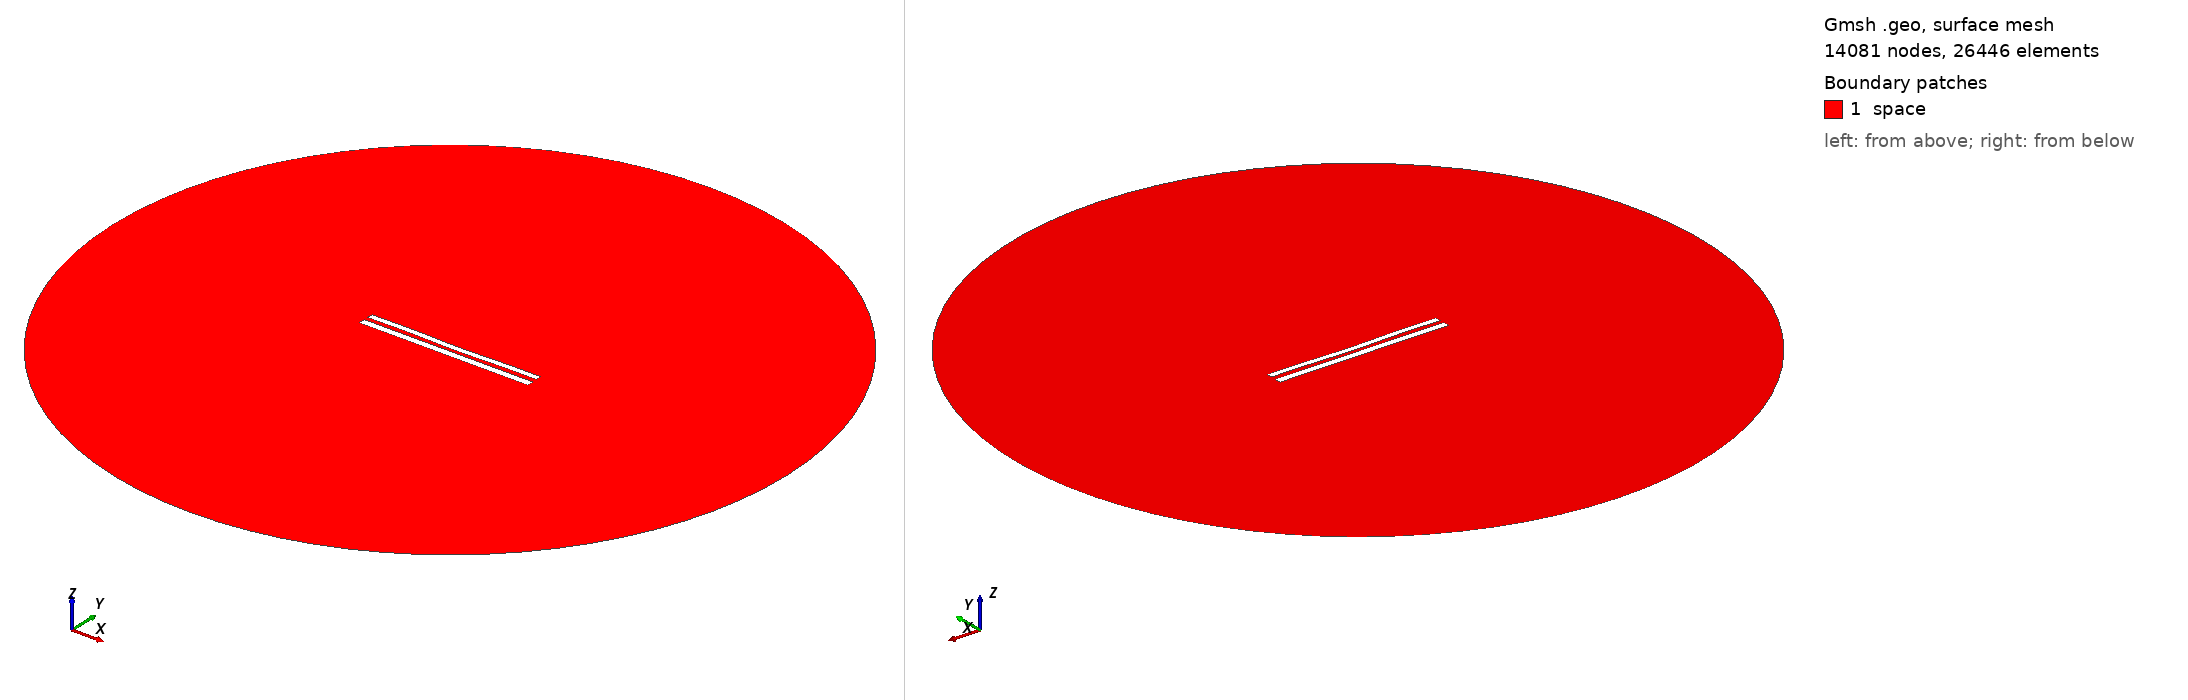

Gmsh geometry script, surface-meshed: 14081 nodes, 26446 surface elements. Boundary patches (legend numbers): 1 space. Left view from above one corner, right view from below the opposite corner. Legend entries are the model's physical surfaces. The drawing asked Gmsh for element sizes between 1% and 20% of the model's largest extent; the script's own settings can give other sizes.

=== 9145.geo (drawn) ===
//---------------------------------------
// Geometry kernel
//---------------------------------------

SetFactory("OpenCASCADE");



//---------------------------------------
// Parameters of the geometry
//---------------------------------------

// Overetch of the upper plate
overetch = 0.25;

// Distance between the plates
distance = 2.5;

// Discretization over the x axis (for the deformation)
nx = 50; 

// Length of the plate
L = 100 - overetch; 

// Number of modes
n = 4; 

// 1st mode coefficient
coeff(1) = 0.07499999999999998;
beta(1) = 0.596864 * 3.1415926535 / L;

// 2nd mode coefficient
coeff(2) = -0.15;
beta(2) = 1.49418 * 3.1415926535 / L;

// 3rd mode coefficient
coeff(3) = 0.07499999999999998;
beta(3) = 2.50025 * 3.1415926535 / L;

// 4th mode coefficient
coeff(4) = 0.15;
beta(4) = 3.49999 * 3.1415926535 / L;



//---------------------------------------
// Upper plate (deformed rectangle)
//---------------------------------------

// Coordiantes of the upper plate
xmin = -50;
xmax = 50 - overetch;

// Height of the upper plate
yheight = 4 - 2 * overetch;

// Indexes of the points
UpperID[] = {};
LowerID[] = {};
LeftID[] = {};
RightID[] = {};

// Point index
p = 1;

// Horizontal edges
For i In {1:nx}
    x = xmin + (i-1)*(xmax - xmin)/(nx-1);

    y_bottom = distance / 2 + overetch;
    For j In {1:n}
        C = (Cosh(beta(j)*L) + Cos(beta(j)*L)) / (Sinh(beta(j)*L) + Sin(beta(j)*L));
        y_bottom  = y_bottom + coeff(j) * (Cosh(beta(j)*(x+50)) - Cos(beta(j)*(x+50)) - C * (Sinh(beta(j)*(x+50)) - Sin(beta(j)*(x+50))));
    EndFor

    y_top = y_bottom + yheight;

    Point(p) = {x, y_top, 0, 1.0};
    UpperID[i] = p;
    p = p + 1;

    Point(p) = {x, y_bottom, 0, 1.0};
    LowerID[i] = p;
    p = p + 1;
EndFor

// Create point lists
UpperPts[] = {}; LowerPts[] = {};
For i In {1:nx}
  UpperPts[] += {UpperID[i]};
  LowerPts[] += {LowerID[i]};
EndFor

// Build splines
Spline(1) = {UpperPts[]};
Spline(2) = {LowerPts[]};
Line(3) = {LowerPts[nx-1], UpperPts[nx-1]};
Line(4) = {LowerPts[0], UpperPts[0]};

// Build the plane surface
Curve Loop(1) = {2, 3, -1, -4};
Plane Surface(1) = {1};



//---------------------------------------
// Lower plate (rectangle)
//---------------------------------------

// Vertices
Point(1001) = {-50, -1, 0, 1.0};
Point(1002) = { 50, -1, 0, 1.0};
Point(1003) = { 50,  -5, 0, 1.0};
Point(1004) = {-50,  -5, 0, 1.0};

// Edges
Line(5) = {1001, 1002};
Line(6) = {1002, 1003};
Line(7) = {1003, 1004};
Line(8) = {1004, 1001};

// Plane surface
Line Loop(2) = {5, 6, 7, 8};
Plane Surface(2) = {2}; 



//---------------------------------------
// Outer (fictious) boundary
//---------------------------------------

// Points
Point(1005) = {0, 0, 0};       // Center
Point(1006) = {200, 0, 0};     // Start point
Point(1007) = {0, 200, 0};     // 90 degrees
Point(1008) = {-200, 0, 0};    // 180 degrees
Point(1009) = {0, -200, 0};    // 270 degrees

// Circle arcs (each needs start, center, end)
Circle(9) = {1006, 1005, 1007};
Circle(10) = {1007, 1005, 1008};
Circle(11) = {1008, 1005, 1009};
Circle(12) = {1009, 1005, 1006};

// Plane surface for the entire domain
Curve Loop(3) = {9, 10, 11, 12};
Surface(3) = {3};

// Subtract the plates from the whole domain to obtain the actual domain where we want to solve the equations
BooleanDifference{ Surface{3}; Delete; }{ Surface{1}; Surface{2}; Delete; }




//---------------------------------------
// Transfinite Lines/Curves
//---------------------------------------

// Set the number of points on the boundaries
r = 7;

// Plates
Transfinite Curve {1, 2} = 50*r Using Progression 1;
Transfinite Curve {3, 4} = 2*r Using Progression 1;
Transfinite Line {5, 7} = 50*r Using Progression 1;
Transfinite Line {6, 8} = 2*r Using Progression 1;

// Outer boundary
Transfinite Line {9, 10, 11, 12} = 20 Using Progression 1;



//---------------------------------------
// Physical groups
//---------------------------------------                

// Physical curves (boundaries)
Physical Line("force_segment", 10) = {2};
Physical Line("upper_plate", 11) = {1, 3, 4};
Physical Line("lower_plate", 12) = {5, 6, 7, 8};
Physical Line("boundary", 20) = {9, 10, 11, 12};

// Physical Surfaces
Physical Surface("space", 30) = {3};



//---------------------------------------
// 6. Generate the Mesh
//---------------------------------------

// 2D mesh generation
Mesh 2;
